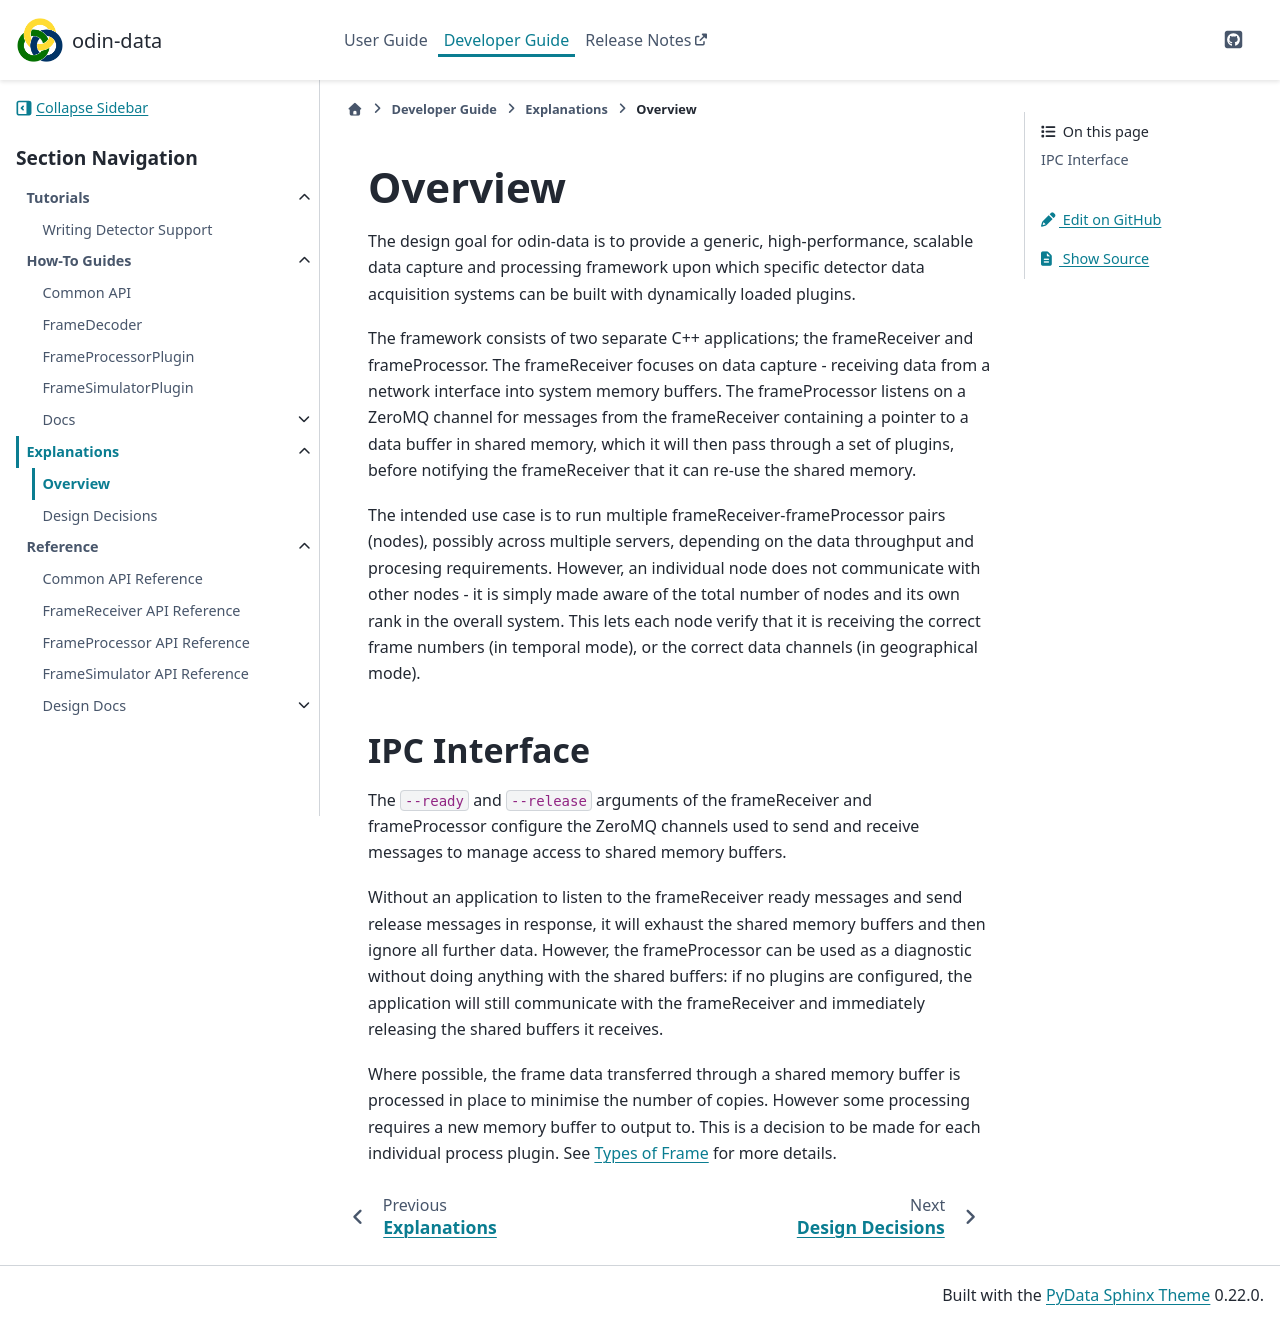

repository: odin-detector/odin-data · page: 1.13.0-beta.2/developer/explanations/overview.html · generator: sphinx

# Overview

The design goal for odin-data is to provide a generic, high-performance, scalable data
capture and processing framework upon which specific detector data acquisition systems
can be built with dynamically loaded plugins.

The framework consists of two separate C++ applications; the frameReceiver and
frameProcessor. The frameReceiver focuses on data capture - receiving data from a
network interface into system memory buffers. The frameProcessor listens on a ZeroMQ
channel for messages from the frameReceiver containing a pointer to a data buffer in
shared memory, which it will then pass through a set of plugins, before notifying the
frameReceiver that it can re-use the shared memory.

The intended use case is to run multiple frameReceiver-frameProcessor pairs (nodes),
possibly across multiple servers, depending on the data throughput and procesing
requirements. However, an individual node does not communicate with other nodes - it is
simply made aware of the total number of nodes and its own rank in the overall system.
This lets each node verify that it is receiving the correct frame numbers (in temporal
mode), or the correct data channels (in geographical mode).

## IPC Interface

The `--ready` and `--release` arguments of the frameReceiver and frameProcessor
configure the ZeroMQ channels used to send and receive messages to manage access to
shared memory buffers.

Without an application to listen to the frameReceiver ready messages and send release
messages in response, it will exhaust the shared memory buffers and then ignore all
further data. However, the frameProcessor can be used as a diagnostic without doing
anything with the shared buffers: if no plugins are configured, the application will
still communicate with the frameReceiver and immediately releasing the shared buffers it
receives.

Where possible, the frame data transferred through a shared memory buffer is processed
in place to minimise the number of copies. However some processing requires a new memory
buffer to output to. This is a decision to be made for each individual process plugin.
See [Types of Frame] for more details.

[Types of Frame]: ../how-to/frame-processor-plugin.md#types-of-frame
